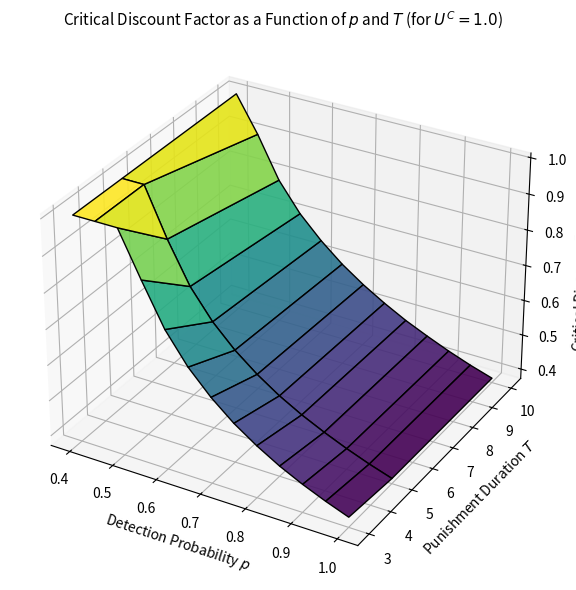

Generate this figure with matplotlib:
import numpy as np
import matplotlib.pyplot as plt
from mpl_toolkits.mplot3d import Axes3D

# Parâmetros fixos para simulações
p_values = np.linspace(0.4, 1.0, 13)
T_values = [3, 5, 10]
UC_values = [1.0, 1.2, 1.4]
UB = 1.5  # ganho de desvio
UP = 0.2  # payoff sob punição

# Função para calcular delta crítico
def compute_delta_crit(UC, UB, UP, p, T):
    for delta in np.linspace(0.01, 0.999, 1000):
        lhs = UC
        rhs = (1 - delta) * UB + delta * (
            p * UP * (1 - delta**T) +
            (1 - p) * UB * (1 - delta**T) +
            delta**T * UC
        )
        if lhs >= rhs:
            return delta
    return 1.0  # Fora da faixa sustentável

# Construção de grade para gráfico 3D (p, T, delta_crit) para UC = 1.0
P_grid, T_grid = np.meshgrid(p_values, T_values)
delta_grid = np.zeros_like(P_grid)

for i in range(P_grid.shape[0]):
    for j in range(P_grid.shape[1]):
        delta_grid[i, j] = compute_delta_crit(UC=1.0, UB=UB, UP=UP,
                                              p=P_grid[i, j], T=T_grid[i, j])

# Gráfico de superfície 3D
fig = plt.figure(figsize=(10, 6))
ax = fig.add_subplot(111, projection='3d')
ax.plot_surface(P_grid, T_grid, delta_grid, cmap='viridis', edgecolor='k', alpha=0.9)
ax.set_title('Critical Discount Factor as a Function of $p$ and $T$ (for $U^C = 1.0$)', fontsize=11)
ax.set_xlabel('Detection Probability $p$')
ax.set_ylabel('Punishment Duration $T$')
ax.set_zlabel('Critical Discount Factor $\\delta^{crit}$')
plt.tight_layout()
plt.show()
